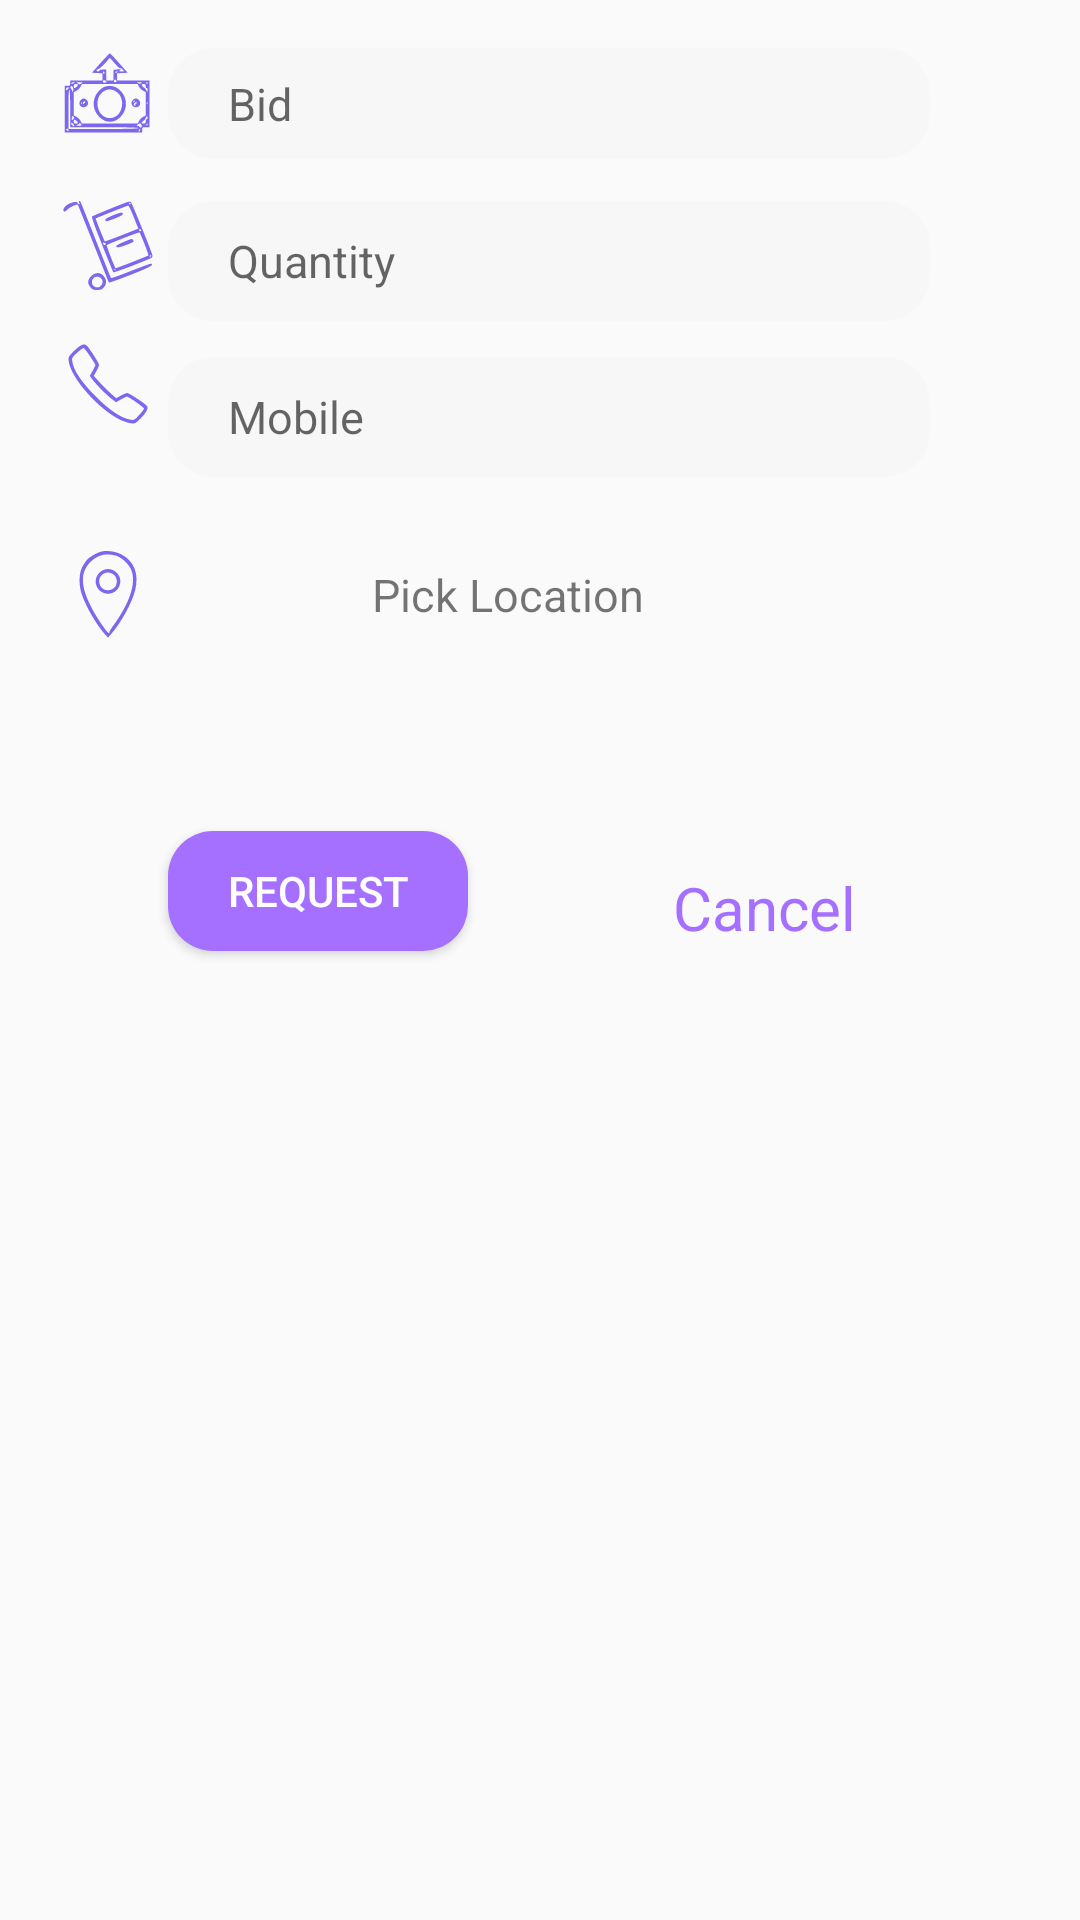

Here is an Android app screen rendered from its layout file. Give the layout XML and the strings, colors and styles it references.
<!-- AndroidManifest.xml: application theme AppTheme -->
<!-- res/layout/create_bid_request.xml -->
<?xml version="1.0" encoding="utf-8"?>
<androidx.constraintlayout.widget.ConstraintLayout xmlns:android="http://schemas.android.com/apk/res/android"
    xmlns:app="http://schemas.android.com/apk/res-auto"
    xmlns:tools="http://schemas.android.com/tools"
    android:layout_width="match_parent"
    android:layout_height="match_parent"
    tools:context=".MainActivity">


    <EditText
        android:id="@+id/bid_creatbidrequest_editText"
        android:layout_width="0dp"
        android:layout_height="37dp"
        android:layout_marginEnd="35dp"
        android:background="@drawable/rectangle_shape_grey"
        android:hint="@string/bid_create_bid_request"
        android:inputType="textPassword"
        android:paddingStart="20dp"
        android:layout_marginTop="16dp"
        android:textSize="15sp"
        app:layout_constraintEnd_toEndOf="@id/guideline5"
        app:layout_constraintStart_toEndOf="@+id/imageView6"
        app:layout_constraintTop_toTopOf="parent" />

    <EditText
        android:id="@+id/quantity_creatbidrequest_editText"
        android:layout_width="0dp"
        android:layout_height="40dp"
        android:background="@drawable/rectangle_shape_grey"
        android:hint="@string/quantity_create_bid_request"
        android:inputType="textPassword"
        android:paddingStart="20dp"
        android:layout_marginTop="16dp"
        android:textSize="15sp"
        android:layout_marginEnd="35dp"
        app:layout_constraintBottom_toTopOf="@+id/guideline2"
        app:layout_constraintEnd_toStartOf="@+id/guideline5"
        app:layout_constraintStart_toEndOf="@+id/imageView7"
        app:layout_constraintTop_toBottomOf="@+id/guideline1"
        tools:layout_editor_absoluteX="66dp"
        tools:layout_editor_absoluteY="60dp" />

    <EditText
        android:id="@+id/mobile_creatbidrequest_editText"
        android:layout_width="0dp"
        android:layout_height="40dp"
        android:background="@drawable/rectangle_shape_grey"
        android:hint="@string/mobile_create_bid_request"
        android:inputType="textPassword"
        android:paddingStart="20dp"
        android:layout_marginEnd="35dp"
        app:layout_constraintBottom_toTopOf="@+id/guideline3"
        app:layout_constraintTop_toBottomOf="@+id/guideline2"
        android:textSize="15sp"
        app:layout_constraintEnd_toStartOf="@+id/guideline5"
        app:layout_constraintStart_toEndOf="@+id/imageView8"
        tools:layout_editor_absoluteY="120dp" />

    <androidx.constraintlayout.widget.Guideline
        android:id="@+id/guideline5"
        android:layout_width="wrap_content"
        android:layout_height="wrap_content"
        android:orientation="vertical"
        app:layout_constraintGuide_begin="345dp" />


    <ImageView
        android:id="@+id/imageView6"
        android:layout_width="40dp"
        android:layout_height="30dp"
        android:layout_marginTop="16dp"
        android:layout_marginStart="16dp"
        app:layout_constraintStart_toStartOf="parent"
        app:layout_constraintTop_toTopOf="parent"
        app:srcCompat="@drawable/ic_bid" />

    <ImageView
        android:id="@+id/imageView7"
        android:layout_width="40dp"
        android:layout_height="30dp"
        android:layout_marginTop="16dp"
        android:layout_marginStart="16dp"
        app:layout_constraintBottom_toTopOf="@+id/guideline2"
        app:layout_constraintHorizontal_bias="0.0"
        app:layout_constraintStart_toStartOf="parent"
        app:layout_constraintTop_toBottomOf="@+id/guideline1"
        app:srcCompat="@drawable/ic_car" />

    <ImageView
        android:id="@+id/imageView8"
        android:layout_width="40dp"
        android:layout_height="30dp"
        android:layout_marginBottom="16dp"
        android:layout_marginStart="16dp"
        android:src="@drawable/ic_phone"
        app:layout_constraintBottom_toTopOf="@+id/guideline3"
        app:layout_constraintStart_toStartOf="parent"
        app:layout_constraintTop_toBottomOf="@+id/guideline2" />

    <TextView
        android:id="@+id/pick_location_creatbidrequest_textView"
        android:layout_width="100dp"
        android:layout_height="wrap_content"
        android:text="@string/pick_location_createbidrequest"
        android:textSize="15sp"
        app:layout_constraintBottom_toTopOf="@+id/guideline4"
        app:layout_constraintEnd_toStartOf="@+id/guideline5"
        app:layout_constraintHorizontal_bias="0.36"
        app:layout_constraintStart_toEndOf="@+id/imageView9"
        app:layout_constraintTop_toBottomOf="@+id/guideline3" />

    <ImageView
        android:id="@+id/imageView9"
        android:layout_width="40dp"
        android:layout_height="30dp"
        android:layout_marginStart="16dp"
        app:layout_constraintStart_toStartOf="parent"
        android:src="@drawable/ic_location"
        app:layout_constraintBottom_toTopOf="@+id/guideline4"
        app:layout_constraintTop_toBottomOf="@+id/guideline3"
        tools:layout_editor_absoluteY="172dp" />

    <androidx.constraintlayout.widget.Guideline
        android:id="@+id/guideline1"
        android:layout_width="wrap_content"
        android:layout_height="wrap_content"
        android:orientation="horizontal"
        app:layout_constraintGuide_begin="51dp" />

    <androidx.constraintlayout.widget.Guideline
        android:id="@+id/guideline11"
        android:layout_width="wrap_content"
        android:layout_height="wrap_content"
        android:orientation="horizontal"
        app:layout_constraintGuide_begin="110dp" />

    <androidx.constraintlayout.widget.Guideline
        android:id="@+id/guideline3"
        android:layout_width="wrap_content"
        android:layout_height="wrap_content"
        android:orientation="horizontal"
        app:layout_constraintGuide_begin="159dp" />

    <androidx.constraintlayout.widget.Guideline
        android:id="@+id/guideline4"
        android:layout_width="wrap_content"
        android:layout_height="wrap_content"
        android:orientation="horizontal"
        app:layout_constraintGuide_begin="237dp" />

    <Button
        android:id="@+id/request_creatbidrequest_button"
        android:layout_width="100dp"
        android:layout_height="40dp"
        android:layout_marginStart="56dp"
        android:layout_marginTop="40dp"
        android:background="@drawable/rectangle_shape_moov"
        android:text="@string/request_creat_bid_request"
        android:textColor="@color/white_color"
        app:layout_constraintStart_toStartOf="parent"
        app:layout_constraintTop_toBottomOf="@+id/guideline4" />

    <TextView
        android:id="@+id/textView13"
        android:layout_width="wrap_content"
        android:layout_height="wrap_content"
        android:layout_marginTop="52dp"
        android:text="@string/cancel_creat_bid_request"
        android:textColor="@color/moov_color"
        android:textSize="20sp"
        app:layout_constraintEnd_toStartOf="@+id/guideline5"
        app:layout_constraintHorizontal_bias="0.535"
        app:layout_constraintStart_toEndOf="@+id/request_creatbidrequest_button"
        app:layout_constraintTop_toBottomOf="@+id/guideline4" />


</androidx.constraintlayout.widget.ConstraintLayout>
<!-- resources referenced by this layout -->
<resources>
  <color name="moov_color">#a56fff</color>
  <color name="white_color">#ffffff</color>
  <!-- drawable ic_location (drawable) -->
  <vector xmlns:android="http://schemas.android.com/apk/res/android"
      android:width="100dp"
      android:height="100dp"
      android:viewportWidth="100"
      android:viewportHeight="100">
    <path
        android:pathData="M42.4,2.9c-4.9,1.2 -13.4,6.3 -16,9.4 -1.4,1.7 -3.7,5.3 -5.2,8.1 -3.6,7 -3.8,19.8 -0.3,30.1 4.6,13.5 16.3,33.7 25.5,44l3.6,4 3.5,-4c10.9,-12.4 23.1,-34.6 26.6,-48.5 4.6,-18 -0.8,-32.3 -15,-39.9 -6.5,-3.4 -16.4,-4.9 -22.7,-3.2zM59.6,7.7c6.6,2.2 14.5,10.1 16.7,16.7 4.9,14.3 -2.5,36.1 -20.5,60.8 -2.7,3.7 -4.7,7.2 -4.3,7.8 0.3,0.5 0,0.7 -0.7,0.5 -2.3,-0.9 -13.7,-17.8 -19.3,-28.7 -12.2,-23.6 -12.5,-38.9 -1,-50.4 8,-8 18.3,-10.4 29.1,-6.7z"
        android:fillColor="#7b68ee"
        android:strokeColor="#00000000"/>
    <path
        android:pathData="M44.1,23.7c-12.4,6.5 -9.3,24.2 4.5,25.9 7.3,0.9 14.1,-4.6 15,-12.2 1.3,-10.4 -10.3,-18.6 -19.5,-13.7zM54.9,27.4c6.7,3.5 6.5,14.3 -0.4,17.4 -5.1,2.3 -10.7,0.7 -13.1,-3.9 -4.7,-9.1 4.4,-18.2 13.5,-13.5z"
        android:fillColor="#7b68ee"
        android:strokeColor="#00000000"/>
  </vector>
  <!-- drawable ic_phone (drawable) -->
  <vector xmlns:android="http://schemas.android.com/apk/res/android"
      android:width="24dp"
      android:height="24dp"
      android:viewportWidth="100"
      android:viewportHeight="100">
    <path
        android:pathData="M17.4,8.8c-2.1,1.6 -5.6,4.8 -7.8,7.2 -3.6,4 -3.8,4.6 -3.2,8.9 2.4,18.6 33.6,53.8 57.7,65.1 3.6,1.6 8.5,3.3 11,3.6 4.4,0.6 4.9,0.4 8.9,-3.2 5.7,-5.2 10,-11.2 10,-14 0,-1.9 -2.2,-3.8 -10.5,-9.4 -5.7,-3.8 -11.2,-7 -12.2,-7 -1,-0 -4.2,1.3 -7,2.9l-5.3,2.9 -6.5,-5.9c-3.6,-3.2 -9.2,-8.8 -12.4,-12.4l-5.9,-6.5 2.9,-5.3c1.6,-2.8 2.9,-6 2.9,-7 0,-1.9 -11.2,-19.4 -13.8,-21.5 -2.4,-1.9 -4.5,-1.5 -8.8,1.6zM30,19c3.3,4.9 6,9.4 6,10 0,0.6 -1.4,3.5 -3.1,6.5l-3.1,5.5 2.3,3.2c3.5,5.1 16.8,18.6 22.2,22.5l4.7,3.5 5.5,-3.1c3,-1.7 5.9,-3.1 6.5,-3.1 1.9,-0 19,12 19,13.3 0,0.8 -2.4,4 -5.4,7.2 -5.4,5.7 -5.5,5.8 -9.7,5.1 -10.3,-1.6 -23.7,-10.7 -39.1,-26.3 -15.4,-15.4 -24.3,-28.9 -25.5,-38.5 -0.6,-3.8 -0.3,-4.2 5.2,-9.4 3.2,-3 6.4,-5.4 7.2,-5.4 0.7,-0 4,4 7.3,9z"
        android:fillColor="#7b68ee"
        android:strokeColor="#00000000"/>
  </vector>
  <!-- drawable rectangle_shape_grey (drawable) -->
  <?xml version="1.0" encoding="utf-8"?>
  <shape xmlns:android="http://schemas.android.com/apk/res/android"
      android:shape="rectangle"
      android:padding="10dp"
      >
  
      <solid android:color="@color/cardview_shadow_end_color" />
      />
      <corners
          android:bottomRightRadius="15dp"
          android:bottomLeftRadius="15dp"
          android:topLeftRadius="15dp"
          android:topRightRadius="15dp"
          />
  </shape>
  <!-- drawable rectangle_shape_moov (drawable) -->
  <?xml version="1.0" encoding="utf-8"?>
  <shape xmlns:android="http://schemas.android.com/apk/res/android"
      android:shape="rectangle"
      android:padding="10dp">
  
      <solid android:color="@color/moov_color" />
      <corners
          android:bottomRightRadius="15dp"
          android:bottomLeftRadius="15dp"
          android:topLeftRadius="15dp"
          android:topRightRadius="15dp" />
  </shape>
  <string name="bid_create_bid_request">Bid</string>
  <string name="cancel_creat_bid_request">Cancel</string>
  <string name="mobile_create_bid_request">Mobile</string>
  <string name="pick_location_createbidrequest">Pick Location</string>
  <string name="quantity_create_bid_request">Quantity</string>
  <string name="request_creat_bid_request">Request</string>
  <style name="AppTheme" parent="Theme.AppCompat.Light.NoActionBar">
          
          <item name="colorPrimary">@color/colorPrimary</item>
          <item name="colorPrimaryDark">@color/colorPrimaryDark</item>
          <item name="colorAccent">@color/colorAccent</item>
      </style>
  <color name="colorPrimary">#a56fff</color>
  <color name="colorPrimaryDark">#3700B3</color>
  <color name="colorAccent">#03DAC5</color>
</resources>
